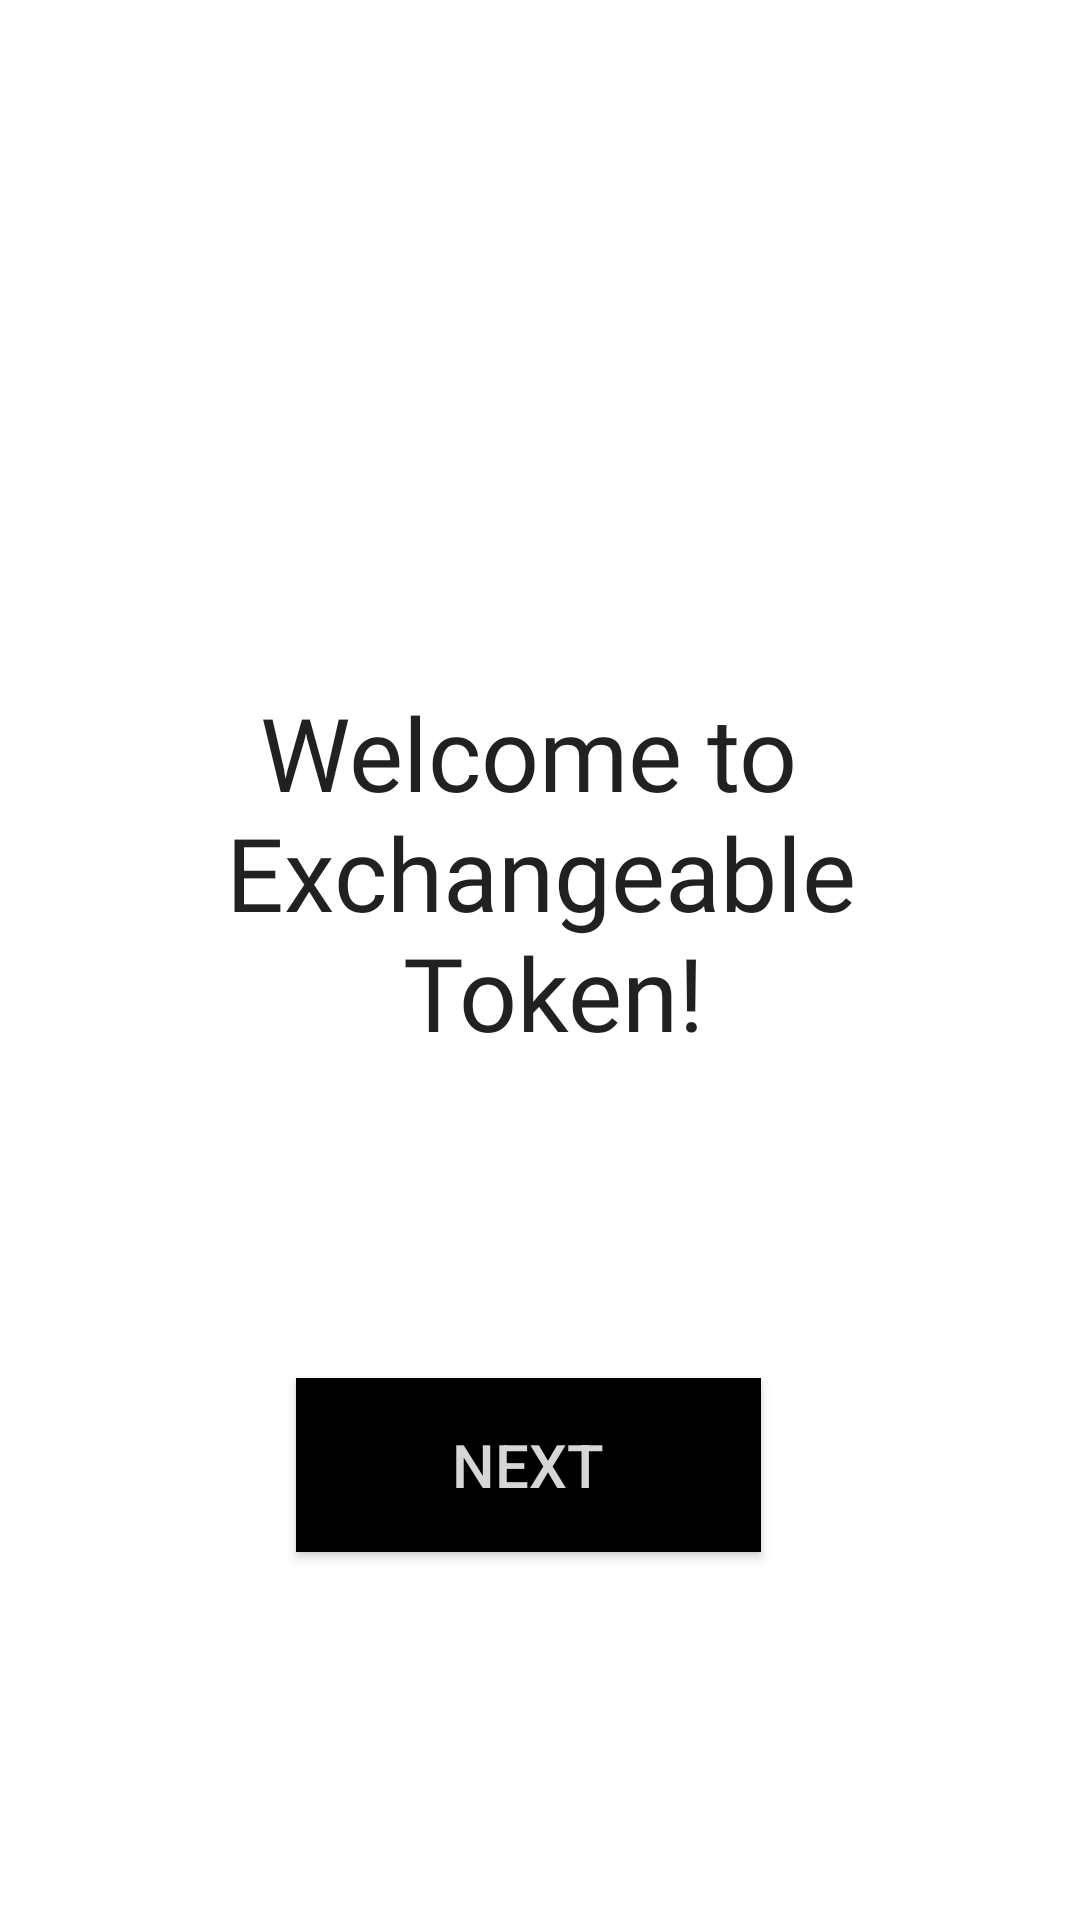

Write the Android layout XML for this screen, with the resource values it uses.
<!-- AndroidManifest.xml: application theme Theme.ExchangeableToken -->
<!-- res/layout/activity_main.xml -->
<?xml version="1.0" encoding="utf-8"?>
<androidx.constraintlayout.widget.ConstraintLayout xmlns:android="http://schemas.android.com/apk/res/android"
    xmlns:app="http://schemas.android.com/apk/res-auto"
    xmlns:tools="http://schemas.android.com/tools"
    android:layout_width="match_parent"
    android:layout_height="match_parent"
    android:background="#FFFFFF"
    tools:context=".MainActivity">

    <TextView
        android:id="@+id/textView"
        android:layout_width="409dp"
        android:layout_height="145dp"
        android:background="#FFFFFF"
        android:fontFamily="@font/paytone_one"
        android:gravity="center"
        android:text="@string/welcome_message"
        android:textAppearance="@style/TextAppearance.AppCompat.Large"
        android:textSize="34sp"
        app:layout_constraintBottom_toBottomOf="parent"
        app:layout_constraintEnd_toEndOf="parent"
        app:layout_constraintHorizontal_bias="0.497"
        app:layout_constraintStart_toStartOf="parent"
        app:layout_constraintTop_toTopOf="parent"
        app:layout_constraintVertical_bias="0.441" />

    <Button
        android:id="@+id/next_button"
        style="@style/ClassyButton"
        android:text="@string/button_text"
        android:textSize="20sp"
        app:layout_constraintEnd_toEndOf="parent"
        app:layout_constraintStart_toStartOf="parent"
        app:layout_constraintTop_toBottomOf="@+id/textView"
        app:rippleColor="#FF0000" />

</androidx.constraintlayout.widget.ConstraintLayout>
<!-- resources referenced by this layout -->
<resources>
  <string name="button_text">NEXT</string>
  <string name="welcome_message">Welcome to \n Exchangeable \n Token!</string>
  <style name="ClassyButton">
          <item name="android:layout_width">155dp</item>
          <item name="android:layout_height">58dp</item>
          <item name="android:layout_marginTop">96dp</item>
          <item name="android:background">@color/colorTextBlack</item>
          <item name="android:foregroundTint">@color/colorTextBlack</item>
          <item name="android:textColor">@color/colorText</item>
          <item name="android:textColorHighlight">#D41E1E</item>
          <item name="android:textColorHint">#FF0909</item>
          <item name="android:textColorLink">#C62323</item>
          <item name="android:layout_marginLeft">0dp</item>
          <item name="android:layout_marginRight">8dp</item>
          <item name="android:layout_marginBottom">0dp</item>
      </style>
  <style name="Theme.ExchangeableToken" parent="Theme.AppCompat.Light.NoActionBar">
          
  
  
  
          
  
  
  
          
          <item name="android:statusBarColor" tools:targetApi="l">?attr/colorPrimaryVariant</item>
          
      </style>
  <color name="colorTextBlack">#000000</color>
  <color name="colorText">#D6D6D6</color>
</resources>
